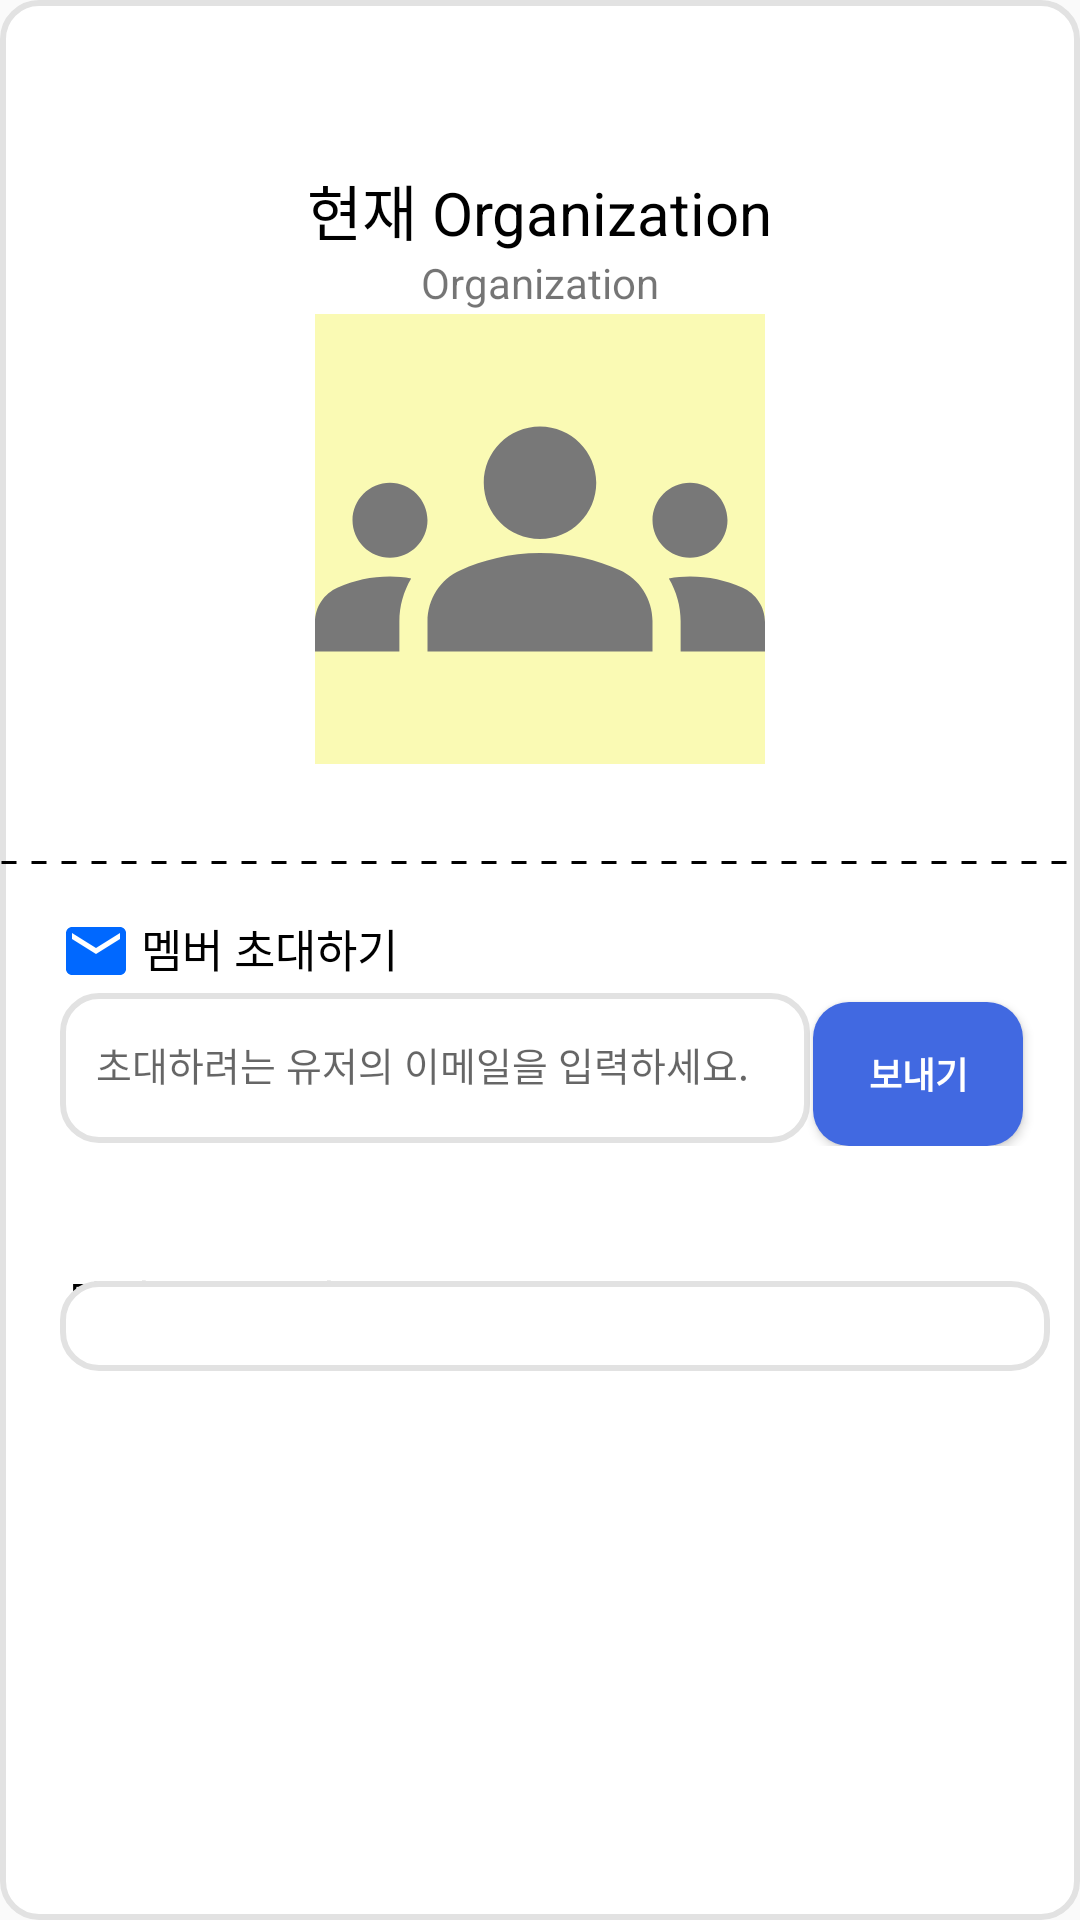

Android layout source for this screen:
<!-- AndroidManifest.xml: application theme Theme.ShareNote -->
<!-- res/layout/org_info_layout.xml -->
<?xml version="1.0" encoding="utf-8"?>
<LinearLayout xmlns:android="http://schemas.android.com/apk/res/android"
    xmlns:tools="http://schemas.android.com/tools"
    android:layout_width="match_parent"
    android:layout_height="match_parent"
    android:background="@drawable/rectangle_white"
    android:orientation="vertical">

    <RelativeLayout
        android:layout_width="match_parent"
        android:layout_height="250dp"
        android:orientation="horizontal"
        android:gravity="center_vertical"
        android:layout_marginTop="30dp"
        android:padding="1dp">

        <TextView
            android:id="@+id/textView1"
            android:layout_width="wrap_content"
            android:layout_height="wrap_content"
            android:layout_centerHorizontal="true"
            android:text="현재 Organization"
            android:textColor="@color/black"
            android:textSize="20dp"/>

        <TextView
            android:id="@+id/Organization"
            android:layout_width="wrap_content"
            android:layout_height="wrap_content"
            android:layout_centerHorizontal="true"
            android:layout_below="@+id/textView1"
            android:text="Organization"/>

        <ImageView
            android:id="@+id/profileImage"
            android:layout_width="150dp"
            android:layout_height="150dp"
            android:src="@drawable/baseline_groups_24"
            android:layout_marginTop="20dp"
            android:background="@color/yellow"
            android:layout_below="@+id/textView1"
            android:layout_centerHorizontal="true"/>

    </RelativeLayout>

    <View
        android:layout_width="match_parent"
        android:layout_height="15dp"
        android:background="@drawable/dotted_line" />

    <RelativeLayout
        android:layout_width="match_parent"
        android:layout_height="wrap_content"
        android:padding="10dp"
        android:layout_marginLeft="10dp">

        <ImageView
            android:id="@+id/post"
            android:layout_width="wrap_content"
            android:layout_height="wrap_content"
            android:src="@drawable/ic_post"/>

        <TextView
            android:layout_width="wrap_content"
            android:layout_height="wrap_content"
            android:text="멤버 초대하기"
            android:textColor="@color/black"
            android:textSize="15dp"
            android:layout_marginLeft="3dp"
            android:layout_toRightOf="@+id/post"/>

        <TextView
            android:id="@+id/inviteText"
            android:layout_width="250dp"
            android:layout_height="50dp"
            android:background="@drawable/rectangle_white"
            android:layout_marginTop="2dp"
            android:layout_below="@+id/post"
            android:textSize="20sp" />

        <EditText
            android:id="@+id/inviteEditText"
            android:layout_width="230dp"
            android:layout_height="wrap_content"
            android:layout_marginTop="16dp"
            android:layout_marginLeft="12dp"
            android:layout_below="@+id/post"
            android:background="@android:color/transparent"
            android:hint="초대하려는 유저의 이메일을 입력하세요."
            android:textSize="13sp" />

        <Button
            android:id="@+id/send"
            android:layout_width="70dp"
            android:layout_height="wrap_content"
            android:layout_marginTop="5dp"
            android:layout_marginLeft="1dp"
            android:layout_toRightOf="@id/inviteText"
            android:layout_below="@+id/post"
            android:text="보내기"
            android:textSize="12dp"
            android:textColor="@color/white"
            android:textStyle="bold"
            android:background="@drawable/rectangle_blue"/>
    </RelativeLayout>

    <RelativeLayout
        android:layout_width="match_parent"
        android:layout_height="wrap_content"
        android:padding="10dp"
        android:layout_marginLeft="10dp"
        android:layout_marginTop="20dp">

        <ImageView
            android:id="@+id/image"
            android:layout_width="wrap_content"
            android:layout_height="wrap_content"
            android:src="@drawable/ic_square"/>

        <TextView
            android:id="@+id/members"
            android:layout_width="wrap_content"
            android:layout_height="wrap_content"
            android:text="멤버 목록 (n명)"
            android:textColor="@color/black"
            android:textSize="15dp"
            android:layout_marginLeft="3dp"
            android:layout_toRightOf="@+id/image"/>

        <androidx.recyclerview.widget.RecyclerView
            android:id="@+id/recyclerViewMembers"
            android:layout_width="match_parent"
            android:layout_height="wrap_content"
            android:layout_marginTop="5dp"
            android:background="@drawable/rectangle_white"
            android:padding="15dp"
            android:layout_below="@+id/image"/>

    </RelativeLayout>


</LinearLayout>
<!-- resources referenced by this layout -->
<resources>
  <color name="black">#FF000000</color>
  <color name="white">#FFFFFFFF</color>
  <color name="yellow">#FAFAB4</color>
  <!-- drawable baseline_groups_24 (drawable) -->
  <vector android:height="24dp" android:tint="#787878"
      android:viewportHeight="24" android:viewportWidth="24"
      android:width="24dp" xmlns:android="http://schemas.android.com/apk/res/android">
      <path android:fillColor="@android:color/white" android:pathData="M12,12.75c1.63,0 3.07,0.39 4.24,0.9c1.08,0.48 1.76,1.56 1.76,2.73L18,18H6l0,-1.61c0,-1.18 0.68,-2.26 1.76,-2.73C8.93,13.14 10.37,12.75 12,12.75zM4,13c1.1,0 2,-0.9 2,-2c0,-1.1 -0.9,-2 -2,-2s-2,0.9 -2,2C2,12.1 2.9,13 4,13zM5.13,14.1C4.76,14.04 4.39,14 4,14c-0.99,0 -1.93,0.21 -2.78,0.58C0.48,14.9 0,15.62 0,16.43V18l4.5,0v-1.61C4.5,15.56 4.73,14.78 5.13,14.1zM20,13c1.1,0 2,-0.9 2,-2c0,-1.1 -0.9,-2 -2,-2s-2,0.9 -2,2C18,12.1 18.9,13 20,13zM24,16.43c0,-0.81 -0.48,-1.53 -1.22,-1.85C21.93,14.21 20.99,14 20,14c-0.39,0 -0.76,0.04 -1.13,0.1c0.4,0.68 0.63,1.46 0.63,2.29V18l4.5,0V16.43zM12,6c1.66,0 3,1.34 3,3c0,1.66 -1.34,3 -3,3s-3,-1.34 -3,-3C9,7.34 10.34,6 12,6z"/>
  </vector>
  <!-- drawable dotted_line (drawable) -->
  <?xml version="1.0" encoding="utf-8"?>
  <shape xmlns:android="http://schemas.android.com/apk/res/android"
      android:shape="line">
  
      <stroke
          android:width="1dp"
          android:color="#000000"
          android:dashWidth="5dp"
          android:dashGap="5dp" />
  
  </shape>
  <!-- drawable ic_post (drawable) -->
  <vector android:height="24dp" android:tint="#0068FF"
      android:viewportHeight="24" android:viewportWidth="24"
      android:width="24dp" xmlns:android="http://schemas.android.com/apk/res/android">
      <path android:fillColor="@android:color/white" android:pathData="M20,4L4,4c-1.1,0 -1.99,0.9 -1.99,2L2,18c0,1.1 0.9,2 2,2h16c1.1,0 2,-0.9 2,-2L22,6c0,-1.1 -0.9,-2 -2,-2zM20,8l-8,5 -8,-5L4,6l8,5 8,-5v2z"/>
  </vector>
  <!-- drawable rectangle_blue (drawable) -->
  <?xml version="1.0" encoding="utf-8"?>
  <shape xmlns:android="http://schemas.android.com/apk/res/android"
      android:shape="rectangle">
      <solid android:color="#4169E1"/>
      <corners
          android:bottomLeftRadius="12dp"
          android:bottomRightRadius="12dp"
          android:topLeftRadius="12dp"
          android:topRightRadius="12dp" />
  
  </shape>
  <!-- drawable rectangle_white (drawable) -->
  <?xml version="1.0" encoding="utf-8"?>
  <shape xmlns:android="http://schemas.android.com/apk/res/android"
      android:shape="rectangle">
      <solid android:color="#FFFFFF"/>
      <corners
          android:bottomLeftRadius="12dp"
          android:bottomRightRadius="12dp"
          android:topLeftRadius="12dp"
          android:topRightRadius="12dp" />
      <stroke
          android:width="2dp"
          android:color="@color/gray"/>
  </shape>
  <style name="Theme.ShareNote" parent="Base.Theme.ShareNote" />
  <color name="gray">#E2E2E2</color>
  <style name="Base.Theme.ShareNote" parent="Theme.AppCompat.Light.NoActionBar">
          
          
      </style>
</resources>
